Image classification data set "mushroom_species_dataset" (TaiE64/COMP0220-DeepLearning-Coursework-AI-Mushroom-Expert-Group013 on GitHub). Class labels (16): Amanita calyptroderma, Armillaria mellea, Armillaria tabescens, Artomyces pyxidatus, Bolbitius titubans, Boletus pallidus, Boletus rex-veris, Cantharellus californicus, Ganoderma tsugae, Leucoagaricus leucothites, Lycogala epidendrum, Trametes gibbosa, Trametes versicolor, Trichaptum biforme, Tylopilus felleus, Tylopilus rubrobrunneus.

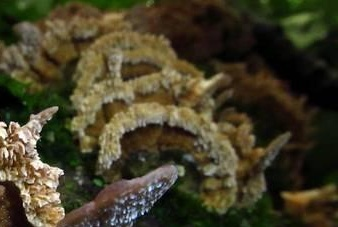
Label: Trichaptum biforme

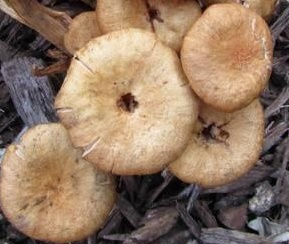
Label: Armillaria tabescens

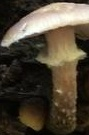
Label: Armillaria mellea

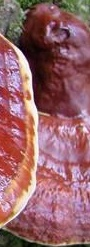
Label: Ganoderma tsugae

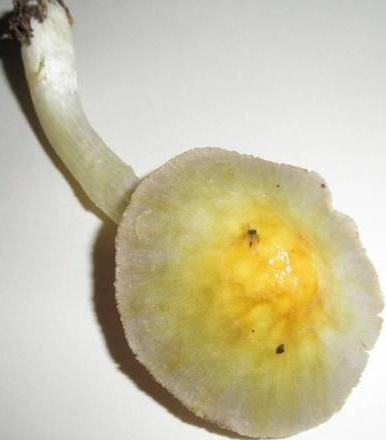
Label: Bolbitius titubans

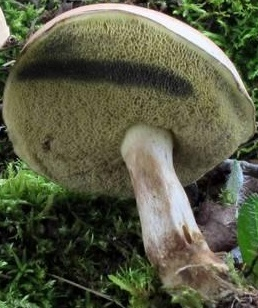
Label: Boletus pallidus
